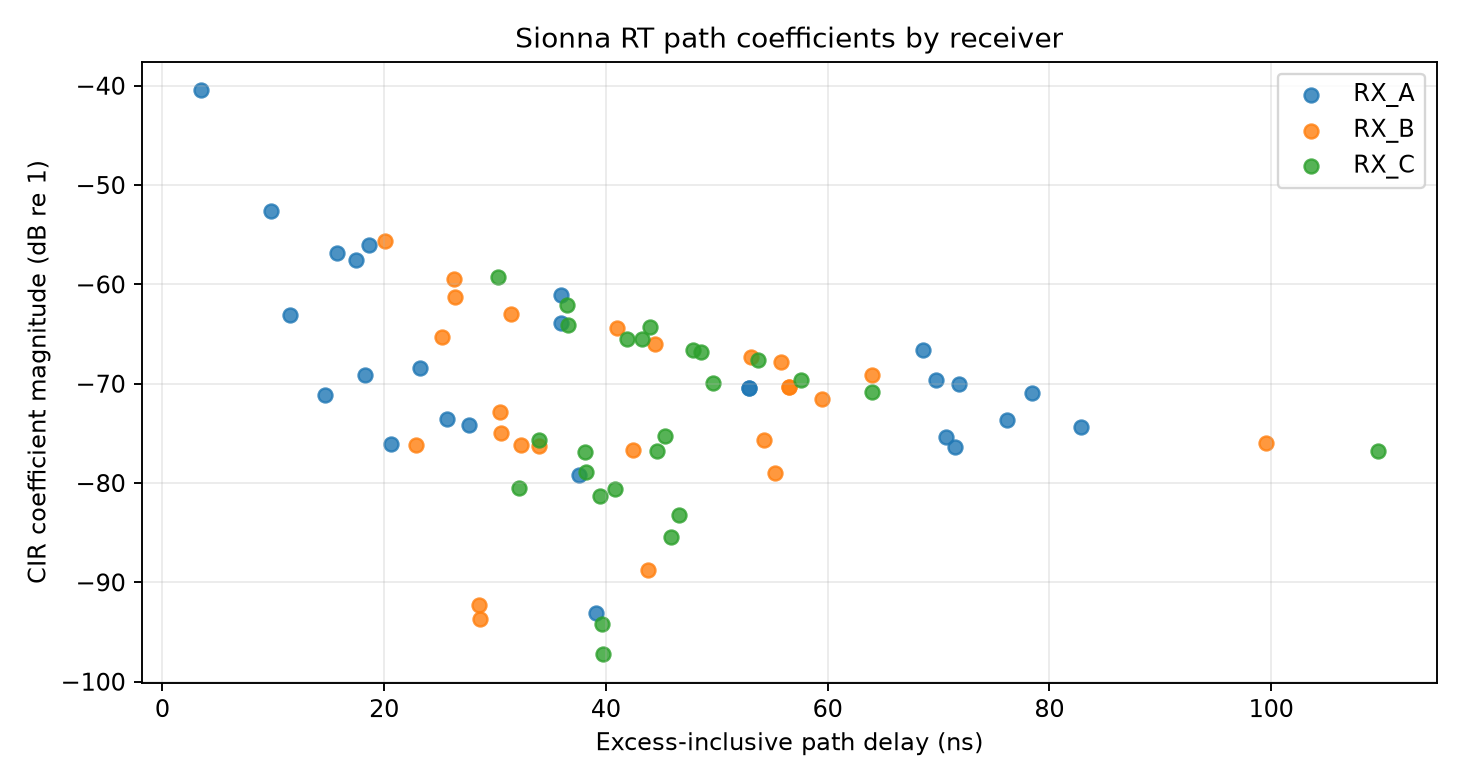

Values plotted in this chart, from the file beside it:
receiver, path_index, delay_s, delay_ns, path_length_m_from_delay, a_real, a_imag, magnitude, magnitude_db, interaction_type_ids, interaction_types, interacted_objects, interaction_vertices_m, is_los
RX_A, 0, 1.150191586418714e-08, 11.5, 3.448, -0.0003629, 0.0005991, 0.0007004, -63.09, [1], ['specular_reflection'], ['floor'], [[1.5454514026641846, 2.5999996662139893…, False
RX_A, 1, 2.5635522149514145e-08, 25.64, 7.685, -0.0001728, 0.0001204, 0.0002106, -73.53, [1, 1], ['specular_reflection', 'specular_reflec…, ['greenhouse_shell_roof', 'floor'], [[1.2834616899490356, 2.5999999046325684…, False
RX_A, 2, 2.324412839982415e-08, 23.24, 6.968, -9.168099495582283e-05, -0.0003704, 0.0003816, -68.37, [1, 1], ['specular_reflection', 'specular_reflec…, ['greenhouse_shell_roof', 'greenhouse_sh…, [[1.4675331115722656, 0.2062436491250991…, False
RX_A, 3, 1.8230672083063837e-08, 18.23, 5.465, -1.306428930547554e-05, -0.0003492, 0.0003495, -69.13, [1, 1], ['specular_reflection', 'specular_reflec…, ['greenhouse_shell_end_x0', 'greenhouse_…, [[0.03999999910593033, 2.599999904632568…, False
RX_A, 4, 3.908010981490406e-08, 39.08, 11.72, -7.938095222925767e-06, -2.081764250760898e-05, 2.227975710411556e-05, -93.04, [1, 1], ['specular_reflection', 'specular_reflec…, ['greenhouse_shell_roof', 'greenhouse_sh…, [[1.467531681060791, 7.611932277679443, …, False
RX_A, 5, 1.8653956601610844e-08, 18.65, 5.592, 0.0001397, 0.001564, 0.00157, -56.08, [1, 1], ['specular_reflection', 'specular_reflec…, ['greenhouse_shell_end_x0', 'metal_struc…, [[0.03999999538064003, 1.035084843635559…, False
RX_A, 6, 7.146300617932866e-08, 71.46, 21.42, -0.0001522, 6.528554422402522e-06, 0.0001523, -76.34, [1, 1], ['specular_reflection', 'specular_reflec…, ['greenhouse_shell_roof', 'greenhouse_sh…, [[10.780750274658203, 2.59999942779541, …, False
RX_A, 7, 3.591759067944622e-08, 35.92, 10.77, 0.0002928, -0.000834, 0.0008839, -61.07, [1, 1], ['specular_reflection', 'specular_reflec…, ['greenhouse_shell_end_x0', 'metal_struc…, [[0.03999999910593033, 6.005992889404297…, False
RX_A, 8, 5.295119365200662e-08, 52.95, 15.87, 0.0002036, -0.0002203, 0.0003, -70.46, [1, 1], ['specular_reflection', 'specular_reflec…, ['greenhouse_shell_side_y0', 'greenhouse…, [[1.1616157293319702, 0.0399999991059303…, False
RX_A, 9, 7.18480919204012e-08, 71.85, 21.54, -0.0003004, -9.622357174521312e-05, 0.0003154, -70.02, [1, 1], ['specular_reflection', 'specular_reflec…, ['greenhouse_shell_side_y0', 'greenhouse…, [[11.45998764038086, 0.03999999910593033…, False
RX_A, 10, 3.4825113903735883e-09, 3.483, 1.044, -0.005978, -0.007411, 0.009521, -40.43, [], [], [], [], True
RX_A, 11, 1.5767531280630465e-08, 15.77, 4.727, 0.0009482, 0.001079, 0.001436, -56.86, [1], ['specular_reflection'], ['greenhouse_shell_roof'], [[1.4675276279449463, 2.5999999046325684…, False
RX_A, 12, 9.79134195944198e-09, 9.791, 2.935, 0.00231, -0.0003397, 0.002335, -52.64, [1], ['specular_reflection'], ['greenhouse_shell_end_x0'], [[0.03999999910593033, 2.599999666213989…, False
RX_A, 13, 1.742992772335583e-08, 17.43, 5.225, -0.0008101, -0.001055, 0.001331, -57.52, [1], ['specular_reflection'], ['greenhouse_shell_side_y0'], [[1.4999971389770508, 0.0399999991059303…, False
RX_A, 14, 3.592725406065256e-08, 35.93, 10.77, -2.6174020604230464e-06, 0.0006397, 0.0006397, -63.88, [1], ['specular_reflection'], ['greenhouse_shell_side_ymax'], [[1.4999959468841553, 7.960000038146973,…, False
RX_A, 15, 6.978878275276656e-08, 69.79, 20.92, 0.0003264, -3.6035769880982116e-05, 0.0003284, -69.67, [1], ['specular_reflection'], ['greenhouse_shell_end_xmax'], [[11.960000038146973, 2.5999996662139893…, False
RX_A, 16, 7.619261310765069e-08, 76.19, 22.84, 0.0001763, 0.0001102, 0.0002079, -73.64, [1, 1], ['specular_reflection', 'specular_reflec…, ['greenhouse_shell_end_x0', 'greenhouse_…, [[0.03999999910593033, 2.600000143051147…, False
RX_A, 17, 5.29511972047203e-08, 52.95, 15.87, 0.0002036, -0.0002203, 0.0003, -70.46, [1, 1], ['specular_reflection', 'specular_reflec…, ['greenhouse_shell_side_ymax', 'greenhou…, [[1.3383803367614746, 7.960000038146973,…, False
RX_A, 18, 7.841628502092135e-08, 78.42, 23.51, 7.831283437553793e-05, -0.0002745, 0.0002855, -70.89, [1, 1], ['specular_reflection', 'specular_reflec…, ['greenhouse_shell_side_ymax', 'greenhou…, [[11.459983825683594, 7.960000038146973,…, False
RX_A, 19, 6.861298373905811e-08, 68.61, 20.57, -0.0002354, 0.0004012, 0.0004652, -66.65, [1, 1], ['specular_reflection', 'specular_reflec…, ['greenhouse_shell_side_y0', 'metal_stru…, [[10.959985733032227, 0.0399999991059303…, False
RX_A, 20, 8.286335884122309e-08, 82.86, 24.84, 0.0001681, 9.11574752535671e-05, 0.0001912, -74.37, [1, 1], ['specular_reflection', 'specular_reflec…, ['greenhouse_shell_end_xmax', 'greenhous…, [[11.960000038146973, 2.5999996662139893…, False
RX_A, 21, 7.064446094773302e-08, 70.64, 21.18, -0.0001344, 0.0001041, 0.00017, -75.39, [1, 1], ['specular_reflection', 'specular_reflec…, ['greenhouse_shell_end_xmax', 'floor'], [[11.959999084472656, 2.599999189376831,…, False
RX_A, 22, 3.7562397636747846e-08, 37.56, 11.26, 2.8636179195018485e-05, -0.0001058, 0.0001096, -79.2, [1, 1], ['specular_reflection', 'specular_reflec…, ['greenhouse_shell_side_ymax', 'floor'], [[1.4999990463256836, 7.960000038146973,…, False
RX_A, 23, 2.059049819536085e-08, 20.59, 6.173, 0.0001575, -1.3557699276134372e-05, 0.0001581, -76.02, [1, 1], ['specular_reflection', 'specular_reflec…, ['greenhouse_shell_side_y0', 'floor'], [[1.4999995231628418, 0.0399999991059303…, False
RX_A, 24, 1.4698183115058328e-08, 14.7, 4.406, 0.0001714, 0.0002165, 0.0002761, -71.18, [1, 1], ['specular_reflection', 'specular_reflec…, ['greenhouse_shell_end_x0', 'floor'], [[0.03999999910593033, 2.599999666213989…, False
RX_A, 25, 2.762111961374103e-08, 27.62, 8.281, -0.0001265, -0.000149, 0.0001954, -74.18, [1, 1], ['specular_reflection', 'specular_reflec…, ['floor', 'greenhouse_shell_roof'], [[1.2189767360687256, 2.5999999046325684…, False
RX_B, 0, 5.311283146625101e-08, 53.11, 15.92, 0.0004313, 1.2987424270249903e-05, 0.0004315, -67.3, [1], ['specular_reflection'], ['greenhouse_shell_end_xmax'], [[11.960000038146973, 2.5999996662139893…, False
RX_B, 1, 2.284122579965242e-08, 22.84, 6.848, 0.0001314, 8.204863115679473e-05, 0.0001549, -76.2, [1], ['specular_reflection'], ['floor'], [[4.272709369659424, 2.5999996662139893,…, False
RX_B, 2, 3.235131629253374e-08, 32.35, 9.699, -1.724254252621904e-05, 0.0001549, 0.0001559, -76.15, [1, 1], ['specular_reflection', 'specular_reflec…, ['greenhouse_shell_roof', 'floor'], [[2.700774669647217, 2.5999999046325684,…, False
RX_B, 3, 3.049126107157463e-08, 30.49, 9.141, -0.0001192, 0.0001928, 0.0002267, -72.89, [1, 1], ['specular_reflection', 'specular_reflec…, ['greenhouse_shell_roof', 'greenhouse_sh…, [[3.8051912784576416, 0.2062444388866424…, False
RX_B, 4, 3.0584537569211534e-08, 30.58, 9.169, 0.0001472, 0.0001001, 0.000178, -74.99, [1, 1], ['specular_reflection', 'specular_reflec…, ['greenhouse_shell_end_x0', 'greenhouse_…, [[0.03999999910593033, 2.599999904632568…, False
RX_B, 5, 4.377992723902935e-08, 43.78, 13.12, 3.5010769352084026e-05, -1.000563679554034e-05, 3.6412453482626006e-05, -88.78, [1, 1], ['specular_reflection', 'specular_reflec…, ['greenhouse_shell_roof', 'greenhouse_sh…, [[3.805190086364746, 7.611931800842285, …, False
RX_B, 6, 3.147381733015209e-08, 31.47, 9.436, -0.0006846, 0.0001817, 0.0007083, -63, [1, 1], ['specular_reflection', 'specular_reflec…, ['greenhouse_shell_end_x0', 'greenhouse_…, [[0.04000000283122063, 1.979408025741577…, False
RX_B, 7, 5.52943006937312e-08, 55.29, 16.58, -3.549372559064068e-05, 0.0001065, 0.0001122, -79, [1, 1], ['specular_reflection', 'specular_reflec…, ['greenhouse_shell_roof', 'greenhouse_sh…, [[8.443047523498535, 2.6000001430511475,…, False
RX_B, 8, 4.4469835813742975e-08, 44.47, 13.33, -6.077619400457479e-05, 0.0004969, 0.0005006, -66.01, [1, 1], ['specular_reflection', 'specular_reflec…, ['greenhouse_shell_end_x0', 'greenhouse_…, [[0.04000000283122063, 3.899368524551391…, False
RX_B, 9, 5.6508905998953196e-08, 56.51, 16.94, -0.0001682, 0.0002549, 0.0003053, -70.3, [1, 1], ['specular_reflection', 'specular_reflec…, ['greenhouse_shell_side_y0', 'greenhouse…, [[1.9696930646896362, 0.0399999953806400…, False
RX_B, 10, 5.5791108621860985e-08, 55.79, 16.73, 0.0003429, 0.0002146, 0.0004045, -67.86, [1, 1], ['specular_reflection', 'specular_reflec…, ['greenhouse_shell_side_y0', 'greenhouse…, [[8.959959983825684, 0.03999999910593033…, False
RX_B, 11, 2.0038847026171425e-08, 20.04, 6.007, 0.001379, -0.0009148, 0.001655, -55.63, [], [], [], [], True
RX_B, 12, 2.525950471010674e-08, 25.26, 7.573, -0.0004025, 0.0003671, 0.0005448, -65.28, [1], ['specular_reflection'], ['greenhouse_shell_roof'], [[3.805166244506836, 2.5999999046325684,…, False
RX_B, 13, 2.6437222189201748e-08, 26.44, 7.926, 0.0008549, 0.0001425, 0.0008667, -61.24, [1], ['specular_reflection'], ['greenhouse_shell_end_x0'], [[0.03999999910593033, 2.599999904632568…, False
RX_B, 14, 2.632925877321668e-08, 26.33, 7.893, -0.0004003, 0.000981, 0.00106, -59.5, [1], ['specular_reflection'], ['greenhouse_shell_side_y0'], [[3.9999871253967285, 0.0399999991059303…, False
RX_B, 15, 4.099018013903333e-08, 40.99, 12.29, 0.000464, 0.00039, 0.0006061, -64.35, [1], ['specular_reflection'], ['greenhouse_shell_side_ymax'], [[3.9999756813049316, 7.960000038146973,…, False
RX_B, 16, 5.951624615363471e-08, 59.52, 17.84, 0.0002028, 0.0001725, 0.0002662, -71.5, [1, 1], ['specular_reflection', 'specular_reflec…, ['greenhouse_shell_end_x0', 'greenhouse_…, [[0.03999999910593033, 2.599999904632568…, False
RX_B, 17, 5.6508905998953196e-08, 56.51, 16.94, -0.0001682, 0.0002549, 0.0003053, -70.3, [1, 1], ['specular_reflection', 'specular_reflec…, ['greenhouse_shell_side_ymax', 'greenhou…, [[3.0302882194519043, 7.960000038146973,…, False
RX_B, 18, 6.402821384199342e-08, 64.03, 19.2, -0.0001648, 0.0003066, 0.0003481, -69.17, [1, 1], ['specular_reflection', 'specular_reflec…, ['greenhouse_shell_side_ymax', 'greenhou…, [[8.959941864013672, 7.960000038146973, …, False
RX_B, 19, 9.954055002481255e-08, 99.54, 29.84, 0.0001501, 5.281981430016458e-05, 0.0001592, -75.96, [1, 1], ['specular_reflection', 'specular_reflec…, ['greenhouse_shell_end_xmax', 'greenhous…, [[11.960000038146973, 2.6000001430511475…, False
RX_B, 20, 4.24306598745261e-08, 42.43, 12.72, 0.0001098, 9.856509859673679e-05, 0.0001475, -76.62, [1, 1], ['specular_reflection', 'specular_reflec…, ['greenhouse_shell_side_ymax', 'floor'], [[3.999995231628418, 7.9599995613098145,…, False
RX_B, 21, 2.852009828302471e-08, 28.52, 8.55, -1.6925348973018117e-05, -1.740856714604888e-05, 2.4280148863908835e-05, -92.29, [1, 1], ['specular_reflection', 'specular_reflec…, ['greenhouse_shell_side_y0', 'floor'], [[3.999997138977051, 0.03999999910593033…, False
RX_B, 22, 2.8619798086992887e-08, 28.62, 8.58, -1.284884820051957e-05, 1.6270925698336214e-05, 2.0732484699692577e-05, -93.67, [1, 1], ['specular_reflection', 'specular_reflec…, ['greenhouse_shell_end_x0', 'floor'], [[0.03999999910593033, 2.599999904632568…, False
RX_B, 23, 5.4232266677445295e-08, 54.23, 16.26, 3.214967000531033e-05, -0.0001621, 0.0001653, -75.63, [1, 1], ['specular_reflection', 'specular_reflec…, ['floor', 'greenhouse_shell_end_xmax'], [[9.683588981628418, 2.6000001430511475,…, False
RX_B, 24, 3.3946335520340654e-08, 33.95, 10.18, -0.0001417, 5.720145418308675e-05, 0.0001528, -76.32, [1, 1], ['specular_reflection', 'specular_reflec…, ['floor', 'greenhouse_shell_roof'], [[2.313861608505249, 2.5999996662139893,…, False
RX_C, 0, 4.326396663145715e-08, 43.26, 12.97, -0.0003321, -0.0004143, 0.000531, -65.5, [1], ['specular_reflection'], ['greenhouse_shell_end_xmax'], [[11.960000038146973, 3.5331246852874756…, False
RX_C, 1, 3.2185045739652196e-08, 32.19, 9.649, 1.0719756573962513e-05, 9.3481779913418e-05, 9.409440099261701e-05, -80.53, [1], ['specular_reflection'], ['floor'], [[5.909063339233398, 3.1999964714050293,…, False
RX_C, 2, 3.9506492299778984e-08, 39.51, 11.84, 6.833390943938866e-05, 5.238592711975798e-05, 8.610347867943347e-05, -81.3, [1, 1], ['specular_reflection', 'specular_reflec…, ['greenhouse_shell_roof', 'floor'], [[3.5511674880981445, 2.911809206008911,…, False
RX_C, 3, 3.972085949044413e-08, 39.72, 11.91, 8.600711225881241e-06, 1.0709798516472802e-05, 1.373579289065674e-05, -97.24, [1, 1], ['specular_reflection', 'specular_reflec…, ['greenhouse_shell_end_x0', 'greenhouse_…, [[0.03999999910593033, 2.696701765060425…, False
RX_C, 4, 4.656640939515455e-08, 46.57, 13.96, -9.494971891399473e-06, 6.863489397801459e-05, 6.92885514581576e-05, -83.19, [1, 1], ['specular_reflection', 'specular_reflec…, ['greenhouse_shell_roof', 'greenhouse_sh…, [[5.207777976989746, 7.097634315490723, …, False
RX_C, 5, 3.9613148317130253e-08, 39.61, 11.88, -1.748853173921816e-05, 8.522533789800946e-06, 1.945462281582877e-05, -94.22, [1, 1], ['specular_reflection', 'specular_reflec…, ['greenhouse_shell_side_y0', 'greenhouse…, [[4.704176902770996, 0.03999999910593033…, False
RX_C, 6, 4.193164571120178e-08, 41.93, 12.57, -0.000336, 0.0004135, 0.0005328, -65.47, [1, 1], ['specular_reflection', 'specular_reflec…, ['greenhouse_shell_end_x0', 'greenhouse_…, [[0.03999999538064003, 2.053199529647827…, False
RX_C, 7, 4.5915772517446385e-08, 45.92, 13.77, 2.10293128475314e-05, -4.9061687604989856e-05, 5.337865877663717e-05, -85.45, [1, 1], ['specular_reflection', 'specular_reflec…, ['greenhouse_shell_roof', 'greenhouse_sh…, [[7.040435791015625, 3.114280939102173, …, False
RX_C, 8, 4.85540070371826e-08, 48.55, 14.56, -0.0004488, 9.066031634574756e-05, 0.0004579, -66.78, [1, 1], ['specular_reflection', 'specular_reflec…, ['greenhouse_shell_end_x0', 'greenhouse_…, [[0.03999999910593033, 3.445695400238037…, False
... 16 more rows
